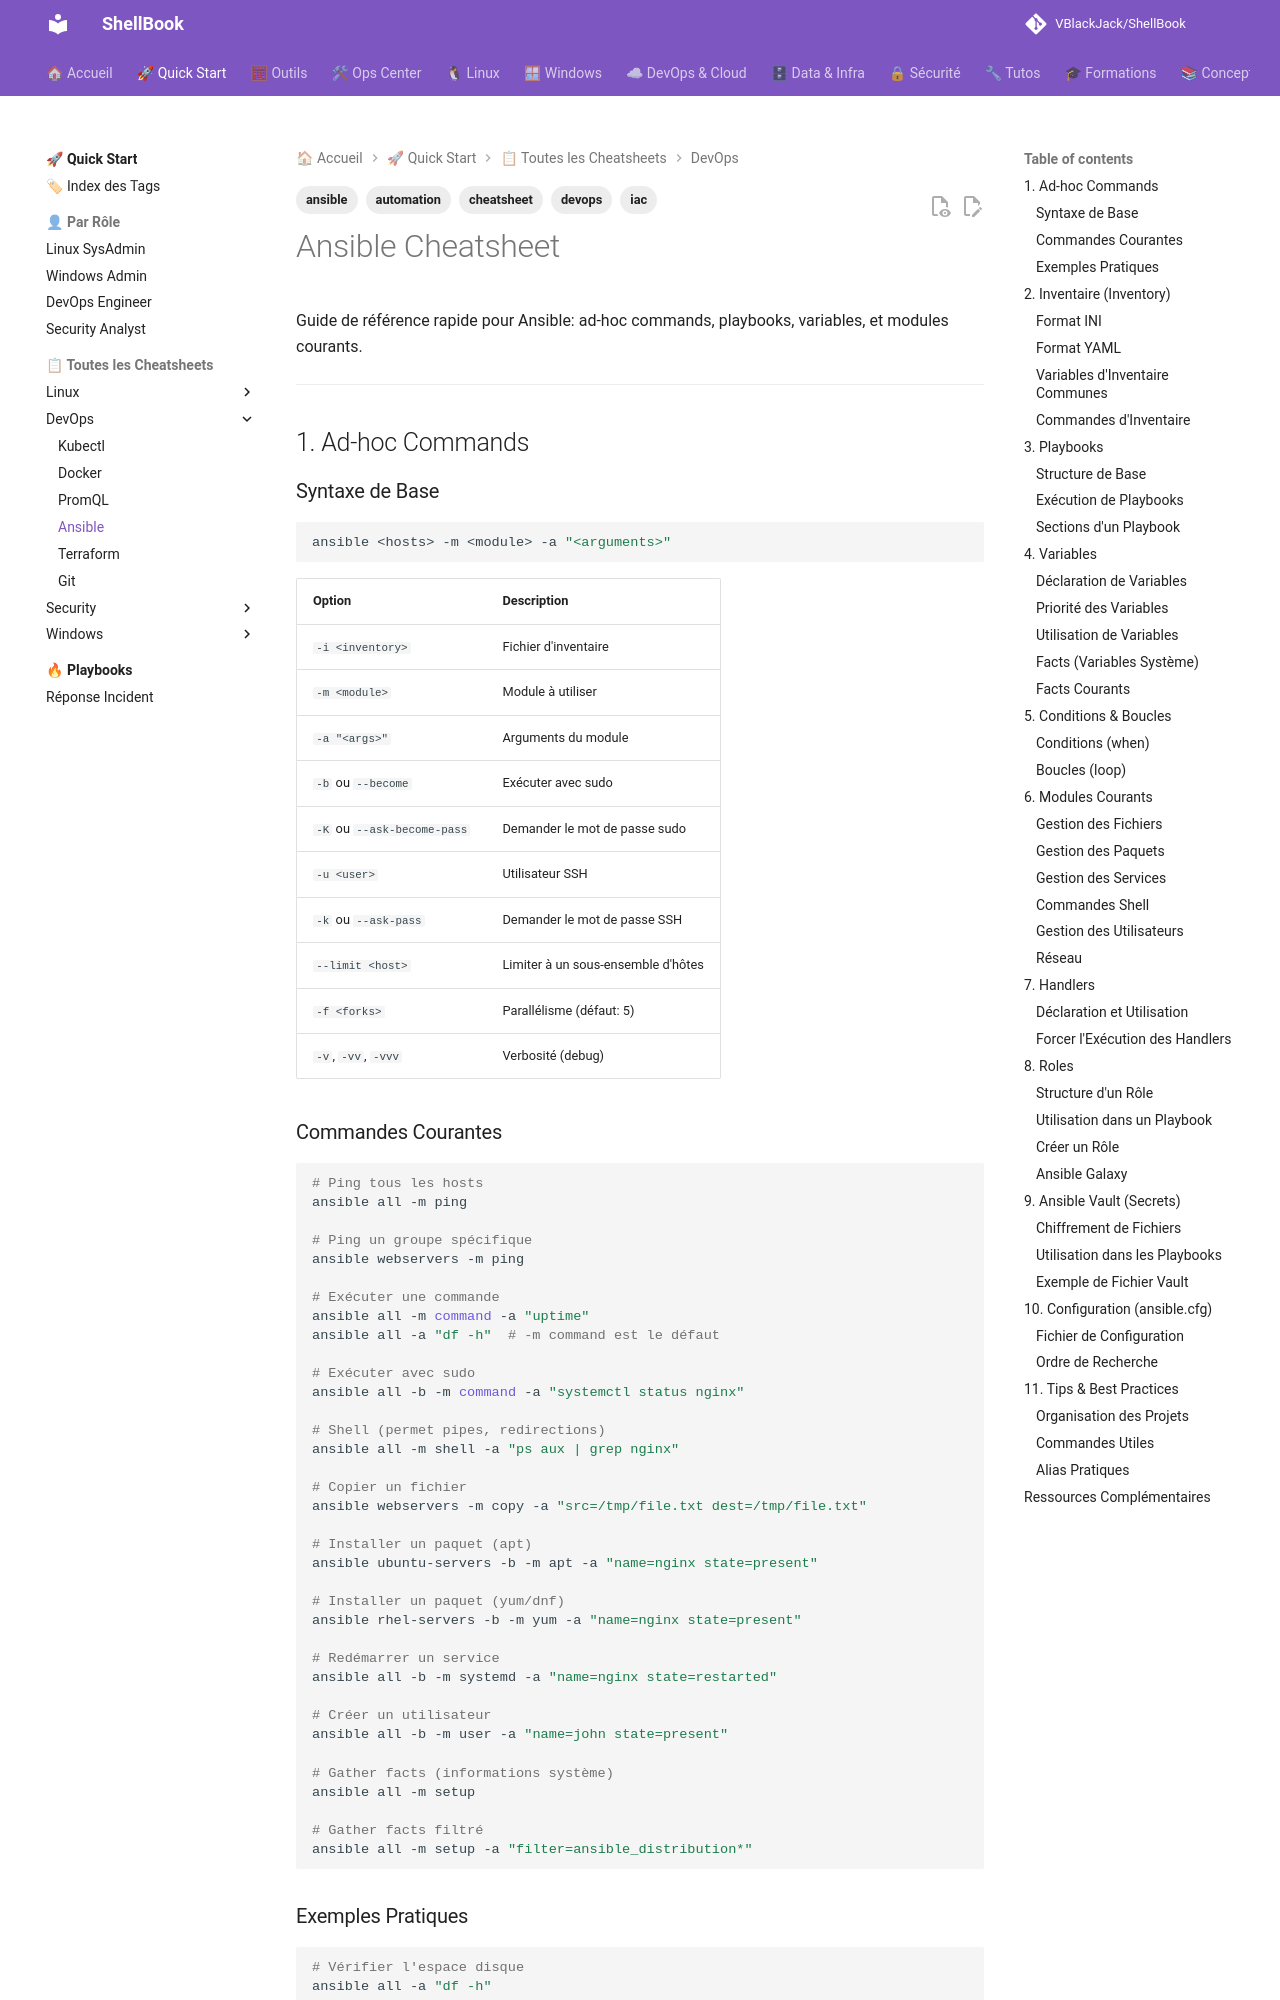

repository: VBlackJack/ShellBook · page: devops/ansible/cheatsheet-ansible/index.html · generator: mkdocs

---
tags:
  - ansible
  - automation
  - cheatsheet
  - devops
  - iac
---

# Ansible Cheatsheet

Guide de référence rapide pour Ansible: ad-hoc commands, playbooks, variables, et modules courants.

---

## 1. Ad-hoc Commands

### Syntaxe de Base

```bash
ansible <hosts> -m <module> -a "<arguments>"
```

| Option | Description |
|--------|-------------|
| `-i <inventory>` | Fichier d'inventaire |
| `-m <module>` | Module à utiliser |
| `-a "<args>"` | Arguments du module |
| `-b` ou `--become` | Exécuter avec sudo |
| `-K` ou `--ask-become-pass` | Demander le mot de passe sudo |
| `-u <user>` | Utilisateur SSH |
| `-k` ou `--ask-pass` | Demander le mot de passe SSH |
| `--limit <host>` | Limiter à un sous-ensemble d'hôtes |
| `-f <forks>` | Parallélisme (défaut: 5) |
| `-v`, `-vv`, `-vvv` | Verbosité (debug) |

### Commandes Courantes

```bash
# Ping tous les hosts
ansible all -m ping

# Ping un groupe spécifique
ansible webservers -m ping

# Exécuter une commande
ansible all -m command -a "uptime"
ansible all -a "df -h"  # -m command est le défaut

# Exécuter avec sudo
ansible all -b -m command -a "systemctl status nginx"

# Shell (permet pipes, redirections)
ansible all -m shell -a "ps aux | grep nginx"

# Copier un fichier
ansible webservers -m copy -a "src=/tmp/file.txt dest=/tmp/file.txt"

# Installer un paquet (apt)
ansible ubuntu-servers -b -m apt -a "name=nginx state=present"

# Installer un paquet (yum/dnf)
ansible rhel-servers -b -m yum -a "name=nginx state=present"

# Redémarrer un service
ansible all -b -m systemd -a "name=nginx state=restarted"

# Créer un utilisateur
ansible all -b -m user -a "name=john state=present"

# Gather facts (informations système)
ansible all -m setup

# Gather facts filtré
ansible all -m setup -a "filter=ansible_distribution*"
```
